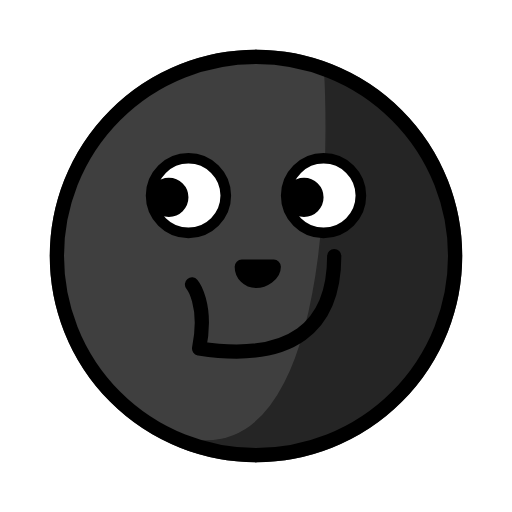
t = 0.00 s
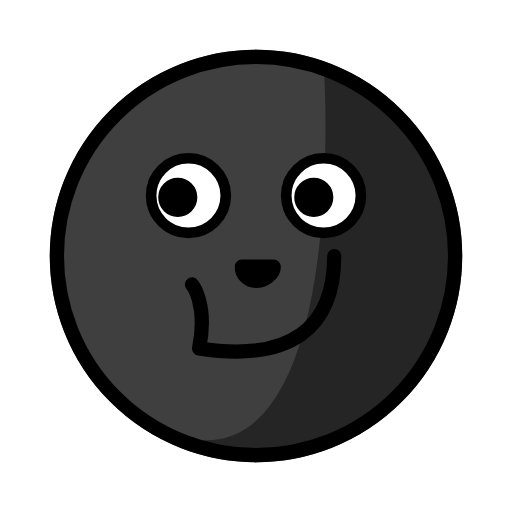
t = 0.55 s
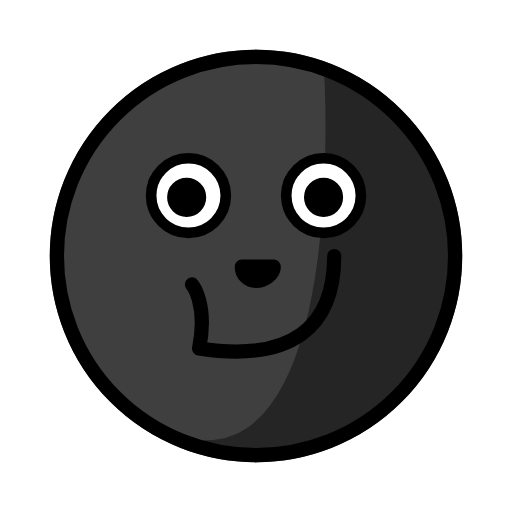
t = 1.10 s
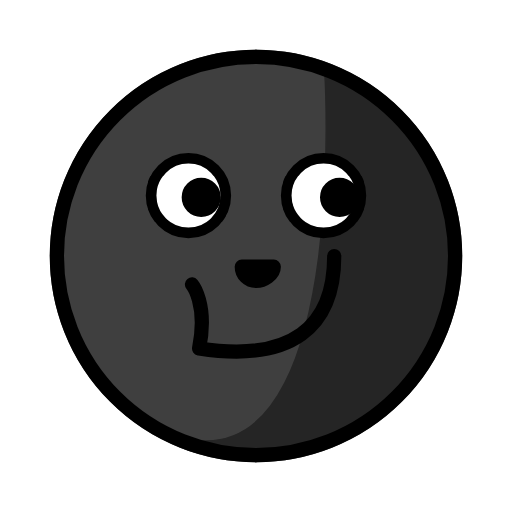
t = 2.00 s
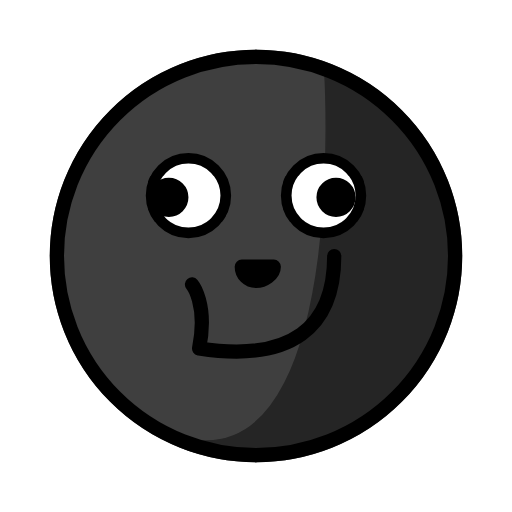
t = 2.20 s
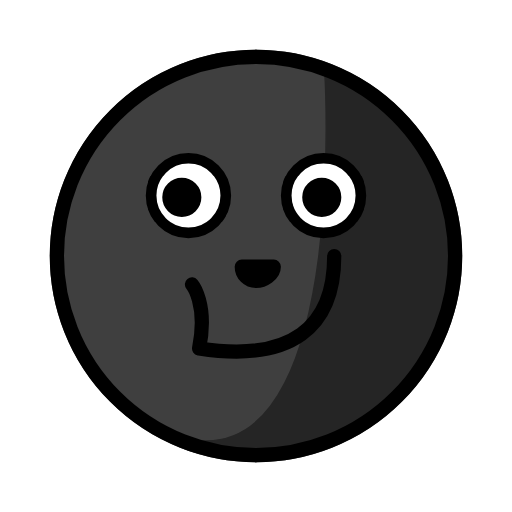
t = 3.00 s

The animated SVG that drew these frames (rendered in a browser with its animation timeline set to each time). Animation: 2 SMIL elements (animateMotion=1,animateTransform=1); one cycle of 4.00 s, repeats indefinitely.

<svg id="emoji" xmlns="http://www.w3.org/2000/svg" viewBox="0 0 72 72">
  <g id="color">
    <circle  cx="36" cy="36" r="28" fill="#3f3f3f" stroke="#3f3f3f" stroke-linecap="round" stroke-linejoin="round" stroke-width="2"/>
    <path d="M29,62c20.0033,0,16.6634-52,16.6634-52s24.9582,7,16.6388,35S13.4011,62,29,62Z" stroke="#000" stroke-miterlimit="10" stroke-width="0.204" opacity="0.4"/>
  </g>
  <g id="line">
    <rect x="34" y="37" width="4" height="2" stroke-width="0.25" stroke="#000" stroke-linecap="round" stroke-linejoin="round"/>
    <path d="M36,64A28,28,0,0,1,36,8" fill="none" stroke="#000" stroke-linecap="round" stroke-linejoin="round" stroke-width="2"/>
    <path d="M36,8a28,28,0,0,1,0,56" fill="none" stroke="#000" stroke-linecap="round" stroke-linejoin="round" stroke-width="2"/>
    <path d="M36,39.5c1.1046,0,2.5-.8954,2.5-2H34A2,2,0,0,0,36,39.5Z" fill="none" stroke="#000" stroke-linecap="round" stroke-linejoin="round" stroke-width="2"/>
    <path d="M27,40s2.256,2.7023,1,9C41,51,47,46,47,36" fill="none" stroke="#000" stroke-linecap="round" stroke-linejoin="round" stroke-width="2"/>
    <circle cx="26.5" cy="27.5" r="5" fill="none" stroke="#000" stroke-linecap="round" stroke-linejoin="round" stroke-width="2"/>
    <circle cx="45.5" cy="27.5" r="5" fill="none" stroke="#000" stroke-linecap="round" stroke-linejoin="round" stroke-width="2"/>
    <circle cx="45.5" cy="27.5" r="5" fill="#fff" stroke="#000" stroke-linecap="round" stroke-linejoin="round"/>
    <g>
    <animateMotion attributeName="transform" id="rightEyeToLeft" path="M20, 25 h5 z" begin="0s" dur="4s" repeatCount="indefinite"/>
    <circle cx="22.75" cy="2.75" r="1.75" stroke="#000" stroke-linecap="round" stroke-linejoin="round" stroke-width="2"/>
    </g>
    <circle cx="26.5" cy="27.5" r="5" fill="#fff" stroke="#000" stroke-linecap="round" stroke-linejoin="round"/>
    <g>
    <animateTransform attributeName="transform" type="translate" from="20, 25" to="25, 25" begin="0s" dur="2.2s"   repeatCount="indefinite"/>     
    <circle cx="3.75" cy="2.75" r="1.75" stroke="#000" stroke-linecap="round" stroke-linejoin="round" stroke-width="2"/>
    </g>
  </g>
</svg>
